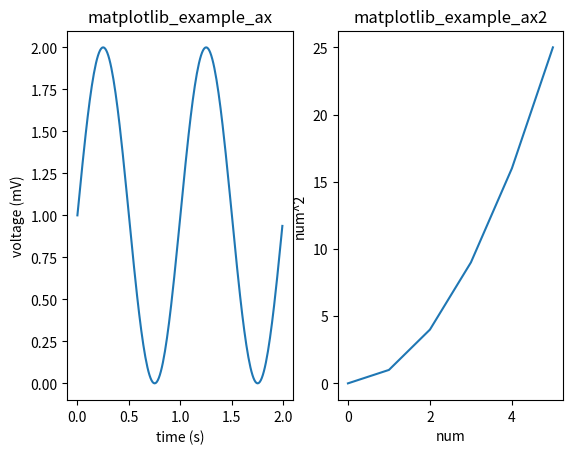
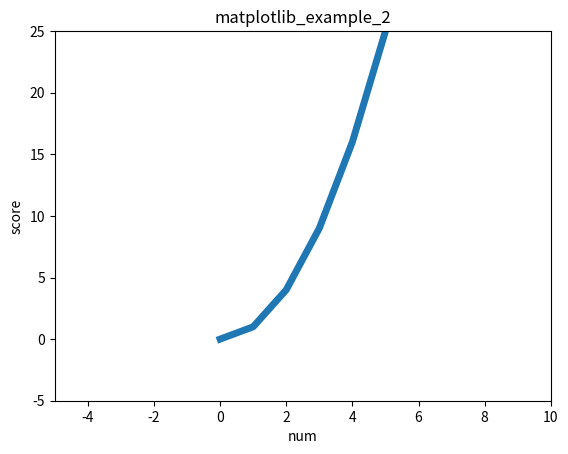
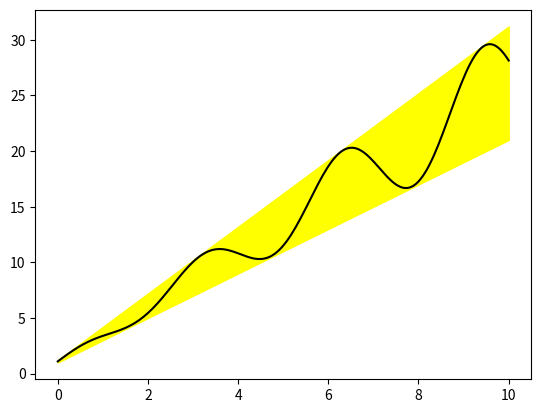
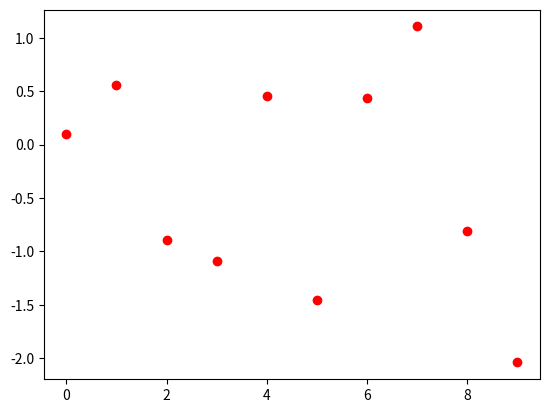
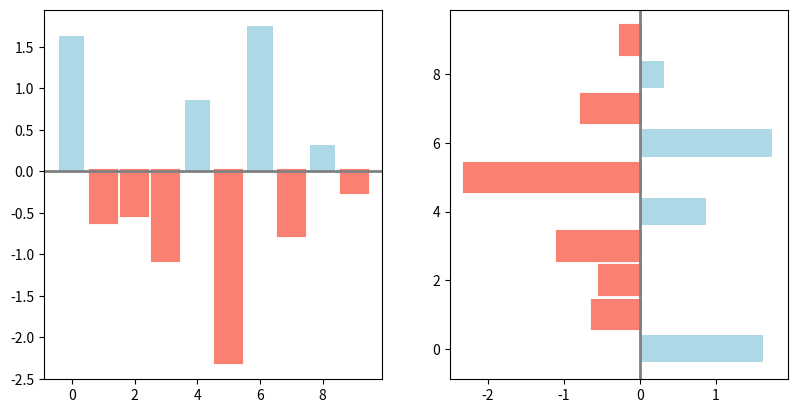
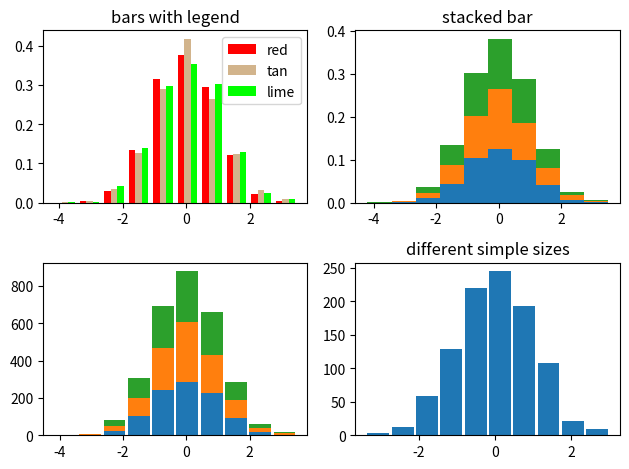
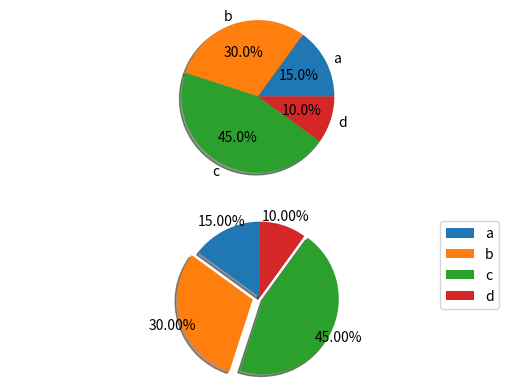

These charts were generated, in order, by the following Python code:
# 普通线图
# 使用matplotlib

import matplotlib
import matplotlib.pyplot as plt
import numpy as np


def main():
    example_1()
    example_2()
    example_3()
    # test()
    example_4()
    example_5()
    example_6()
    example_7()


def example_1():
    # 获取数据
    t = np.arange(0.0, 2.0, 0.01)
    s = 1 + np.sin(2 * np.pi * t)
    # ax2的数据
    input_values = [0, 1, 2, 3, 4, 5]
    squares = [0, 1, 4, 9, 16, 25]

    fig, (ax, ax2) = plt.subplots(nrows=1, ncols=2)
    ax.plot(t, s)
    ax.set(xlabel='time (s)', ylabel='voltage (mV)', title='matplotlib_example_ax')
    # ax.set(linewidth=5)

    ax2.plot(input_values, squares)
    ax2.set(title='matplotlib_example_ax2', xlabel='num', ylabel='num^2')
    # ax.grid()

    fig.savefig('example_1.png')
    plt.show()


def example_2():
    input_values = [0, 1, 2, 3, 4, 5]
    squares = [0, 1, 4, 9, 16, 25]
    plt.figure()
    plt.plot(input_values, squares, linewidth=5)
    plt.title('matplotlib_example_2')
    plt.ylabel('score')  # 显示y轴的标签
    plt.xlabel('num')  # 用于显示x轴的标签
    plt.axis([-5, 10, -5, 25])  # 表示于x轴的显示范围，和y轴的显示范围
    plt.savefig('example_2')  # 将画出的图片保存下来PNG文件
    plt.show()


def example_3():
    fig, ax = plt.subplots()
    x = np.linspace(0, 10, 200)
    data_obj = {'x': x, 'y1': 2 * x + 1, 'y2': 3 * x + 1.2,
                'mean': 0.5 * x * np.cos(2*x) + 2.5 * x + 1.1}

    ax.fill_between('x', 'y1', 'y2', color='yellow', data=data_obj)

    ax.plot('x', 'mean', color='black', data=data_obj)
    fig.savefig('example_3')
    plt.show()


def example_4():
    x = np.arange(10)
    y = np.random.randn(10)
    fig, ax = plt.subplots()
    ax.scatter(x, y, color='red')
    fig.savefig('example_4')
    plt.show()


def example_5():
    np.random.seed(1)
    x = np.arange(10)
    y = np.random.randn(10)

    fig, axes = plt.subplots(ncols=2, figsize=plt.figaspect(1/2))

    # 水平条形图 返回artists数组，可以用于操控每个条形图
    vert_bars = axes[0].bar(x, y, color='lightblue', align='center')
    # 垂直条形图
    horiz_bars = axes[1].barh(x, y, color='lightblue', align='center')

    # 在水平或垂直方向上画线
    axes[0].axhline(0, color='gray', linewidth=2)
    axes[1].axvline(0, color='gray', linewidth=2)

    for bars in (vert_bars, horiz_bars):
        for bar, height in zip(bars, y):
            if height < 0:
                bar.set(edgecolor='darkred', color='salmon', linewidth=3)

    fig.savefig('example_5')
    plt.show()


def example_6():
    np.random.seed(1345)
    n_bins = 10
    x = np.random.randn(1000, 3)

    fig, axes = plt.subplots(ncols=2, nrows=2)
    ax0, ax1, ax2, ax3 = axes.flatten()

    colors = ['red', 'tan', 'lime']

    ax0.hist(x, n_bins, density=True, histtype='bar', color=colors, label=colors)
    ax0.legend(prop={'size': 10})
    ax0.set_title('bars with legend')

    ax1.hist(x, n_bins, density=True, histtype='barstacked')
    ax1.set_title('stacked bar')

    ax2.hist(x, histtype='barstacked', rwidth=0.9)

    # x[:, 0] 用于处理多维数组，矩阵，即x[:, m:n],获取所有数据的m到n-1列的数据，包左不包右
    ax3.hist(x[:, 0], rwidth=0.9)
    ax3.set_title('different simple sizes')
    # 自动调整子图参数，使之填充整个图像区域
    fig.tight_layout()
    fig.savefig('example_6')
    plt.show()


def example_7():
    labels = ['a', 'b', 'c', 'd']
    sizes = [15, 30, 45, 10]
    # 突出饼图的某一块
    explode = (0, 0.1, 0.05, 0)

    fig, (ax1, ax2) = plt.subplots(2)
    ax1.pie(sizes, labels=labels, autopct='%1.1f%%', shadow=True)
    ax1.axis('equal')

    ax2.pie(sizes, autopct='%1.2f%%', shadow=True, startangle=90, explode=explode, pctdistance=1.12)
    ax2.axis('equal')
    ax2.legend(labels=labels, loc='upper right')

    fig.savefig('example_7')
    plt.show()


def test():
    data = [('apples', 2), ('oranges', 3), ('peaches', 1)]
    fruit, value = zip(*data)
    print(value)
    print(fruit)


if __name__ == '__main__':
    main()
